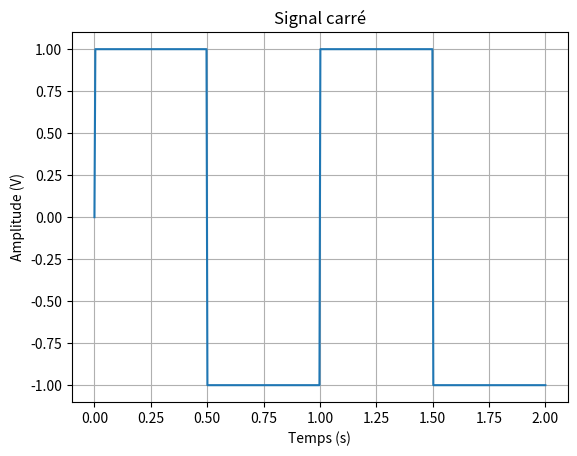

This figure's Python source:
import numpy as np
import matplotlib.pyplot as plt
import math

frequence = 1
amplitude = 1
t = np.linspace(0, 2, 500)

signal_carre = amplitude * np.sign(np.sin(2 * math.pi * frequence * t))

plt.plot(t, signal_carre)
plt.title("Signal carré")
plt.xlabel("Temps (s)")
plt.ylabel("Amplitude (V)")
plt.grid(True)
plt.show()

